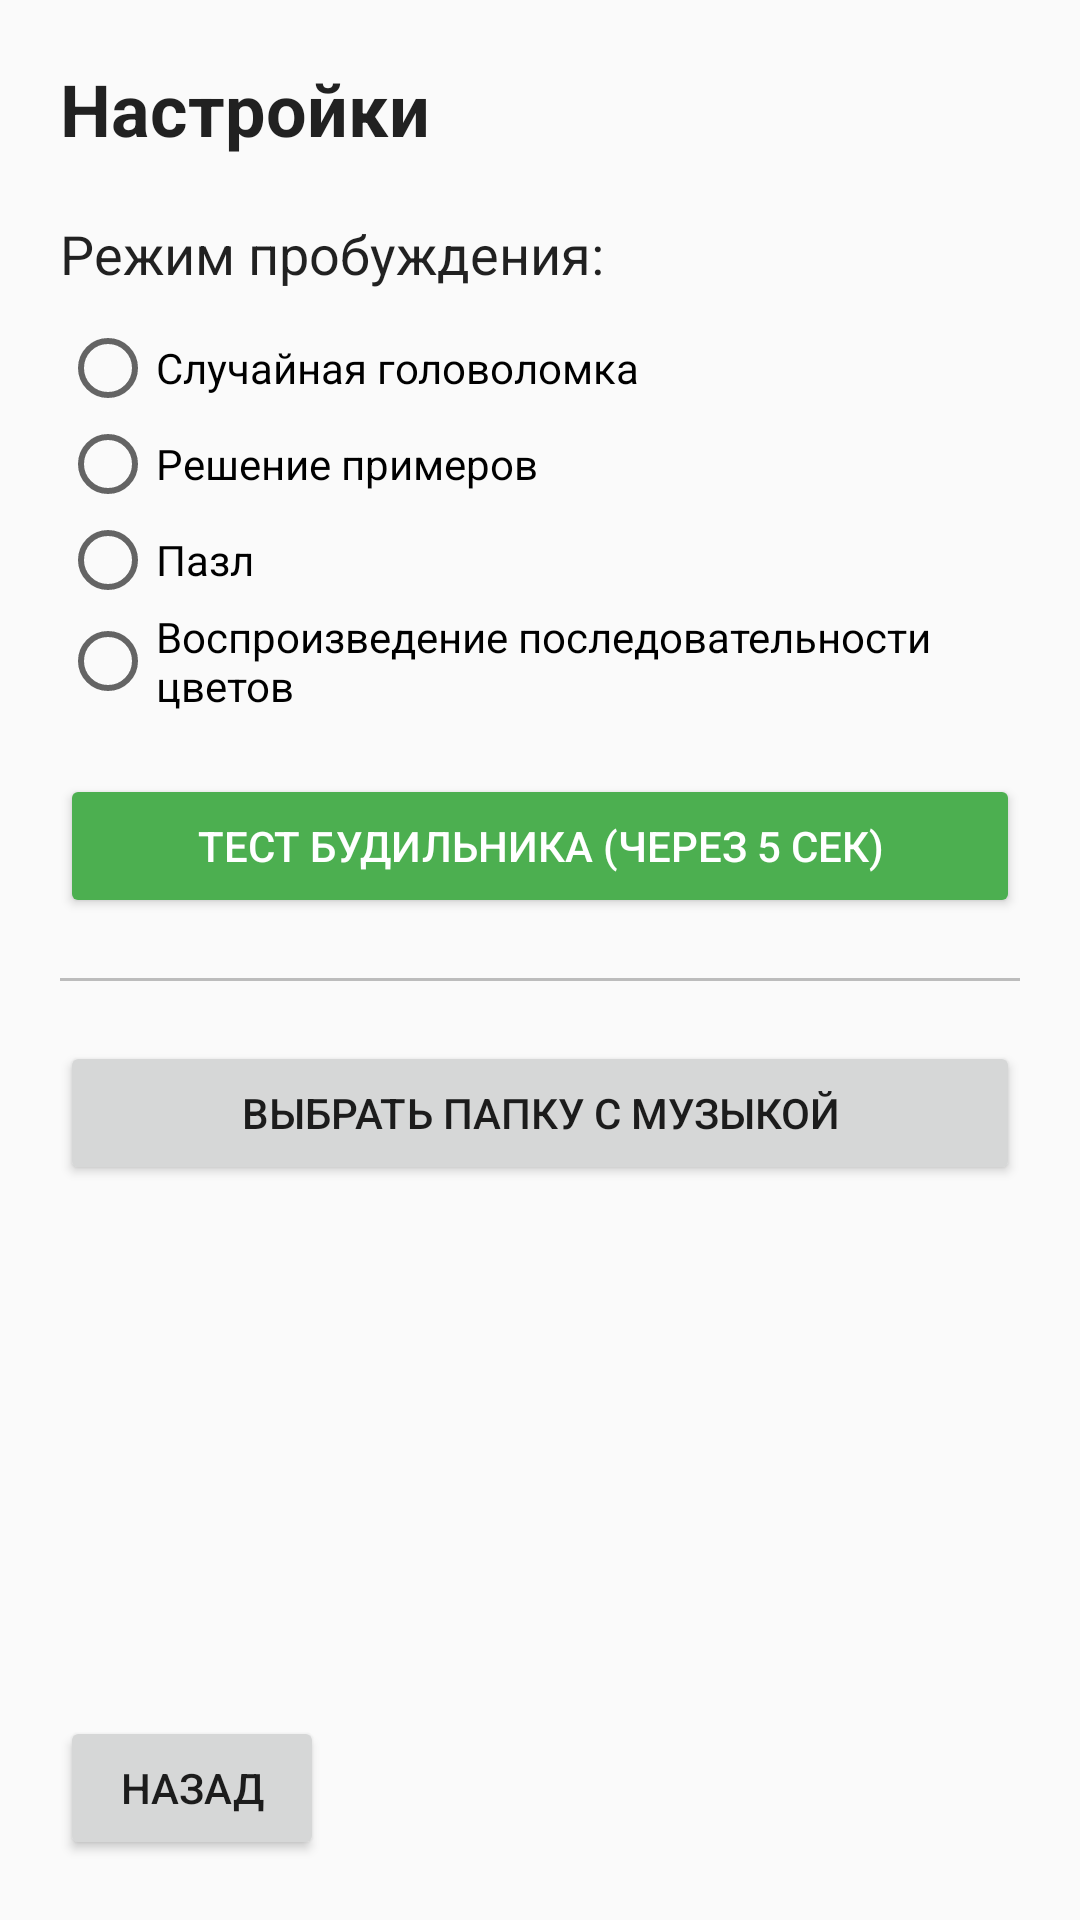

This screen was rendered from an Android layout file. Write that file and the resources it references.
<!-- AndroidManifest.xml: application theme Theme.AppCompat.Light.NoActionBar -->
<!-- res/layout/activity_settings.xml -->
<?xml version="1.0" encoding="utf-8"?>

<LinearLayout xmlns:android="http://schemas.android.com/apk/res/android"
    android:layout_width="match_parent"
    android:layout_height="match_parent"
    android:orientation="vertical"
    android:padding="20dp"
    android:background="?android:attr/windowBackground">

    <TextView
        android:layout_width="wrap_content"
        android:layout_height="wrap_content"
        android:text="Настройки"
        android:textSize="24sp"
        android:textStyle="bold"
        android:textColor="?android:attr/textColorPrimary"
        android:layout_marginBottom="20dp"/>

    <TextView
        android:layout_width="wrap_content"
        android:layout_height="wrap_content"
        android:text="Режим пробуждения:"
        android:textSize="18sp"
        android:layout_marginBottom="10dp"
        android:textColor="?android:attr/textColorPrimary"/>

    <RadioGroup
        android:id="@+id/gameModeGroup"
        android:layout_width="match_parent"
        android:layout_height="wrap_content"
        android:layout_marginBottom="20dp">

        <RadioButton
            android:id="@+id/radioRandom"
            android:layout_width="wrap_content"
            android:layout_height="wrap_content"
            android:text="Случайная головоломка" />

        <RadioButton
            android:id="@+id/radioMath"
            android:layout_width="wrap_content"
            android:layout_height="wrap_content"
            android:text="Решение примеров" />

        <RadioButton
            android:id="@+id/radioPuzzle"
            android:layout_width="wrap_content"
            android:layout_height="wrap_content"
            android:text="Пазл" />

        <RadioButton
            android:id="@+id/radioSimon"
            android:layout_width="wrap_content"
            android:layout_height="wrap_content"
            android:text="Воспроизведение последовательности цветов" />
    </RadioGroup>

    <Button
        android:id="@+id/testAlarmButton"
        android:layout_width="match_parent"
        android:layout_height="wrap_content"
        android:text="Тест будильника (через 5 сек)"
        android:backgroundTint="#4CAF50"
        android:textColor="#FFFFFF"
        android:layout_marginBottom="20dp"/>

    <View
        android:layout_width="match_parent"
        android:layout_height="1dp"
        android:background="#80808080"
        android:layout_marginBottom="20dp"/>

    <Button
        android:id="@+id/selectFolderButton"
        android:layout_width="match_parent"
        android:layout_height="wrap_content"
        android:text="Выбрать папку с музыкой" />

    <ListView
        android:id="@+id/songsListView"
        android:layout_width="match_parent"
        android:layout_height="0dp"
        android:layout_weight="1"
        android:choiceMode="singleChoice"
        android:layout_marginTop="10dp" />

    <Button
        android:id="@+id/backButton"
        android:layout_width="wrap_content"
        android:layout_height="wrap_content"
        android:layout_marginTop="10dp"
        android:text="Назад" />
</LinearLayout>
<!-- resources referenced by this layout -->
<resources>

</resources>
